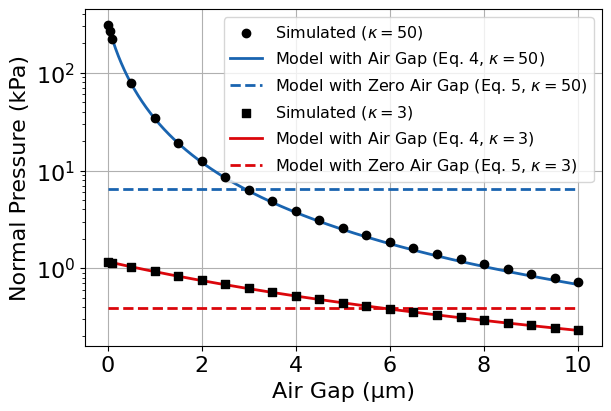

This figure's Python source:
import numpy as np
import matplotlib.pyplot as plt
from datetime import datetime

now = datetime.now()
name_clarifier = "_sim_force_vs_airgap"
timestamp = now.strftime("%Y%m%d_%H_%M_%S") + name_clarifier
plt.rcParams["font.family"] = "Arial"
plt.rc('font', size=16)  # controls default text size
plt.rc('axes', labelsize=16)  # fontsize of the x and y labels
plt.rc('xtick', labelsize=16)  # fontsize of the x tick labels
plt.rc('ytick', labelsize=16)  # fontsize of the y tick labels
plt.rc('legend', fontsize=16)  # fontsize of the legend
plt.rcParams['pdf.fonttype'] = 42
plt.rcParams['ps.fonttype'] = 42
save_folder = "../figures/"

N = 4
eps0 = 8.854e-12
k = 50
k3 = 3
w_trace = 1.5e-3
s_trace = 0.5e-3
depth = 2e-3
t_dielectric = 24e-6
V = 300

t_air = np.array([1e-08, 5e-08, 1e-07, 5e-07, 1e-06, 1.5e-06, 2e-06, 2.5e-06, 3e-06, 3.5e-06, 4e-06, 4.5e-06, 5e-06, 5.5e-06, 6e-06, 6.5e-06, 7e-06, 7.5e-06, 8e-06, 8.5e-06, 9e-06, 9.5e-06, 1e-05])
F_sim = np.array([4.983213165, 4.259480874, 3.557678567, 1.251076374, 0.551608166, 0.30944998,
                  0.198046354, 0.137684524, 0.10129898, 0.077684681, 0.061488456, 0.049895612,
                  0.041310952, 0.034770727, 0.029674037, 0.025629321, 0.022360677, 0.019683422,
                  0.017462908, 0.015598693, 0.014019571, 0.012669457, 0.011505501])
t_air_k3 = np.array([1e-08, 1e-7, 5e-7, 1e-6, 1.5e-6, 2e-6, 2.5e-06, 3e-06, 3.5e-06,
                     4e-06, 4.5e-06, 5e-06, 5.5e-06,
                     6e-06, 6.5e-06, 7e-06, 7.5e-06,
                     8e-06, 8.5e-06, 9e-06, 9.5e-06,
                     1e-05])
F_sim_k3 = np.array([0.018698892813421, 0.018288348708032, 0.016609949321657, 0.014819386358697, 0.013304825292561, 0.012012269988469, 0.010899977174276, 0.009936122400096, 0.009093841164941,
                     0.00835576803779, 0.007703809700956, 0.007126348391546, 0.006610616718979,
                     0.006149831043665, 0.0057351863742, 0.005360688717341, 0.005023272622674,
                     0.004716873701872, 0.004437426287405, 0.00418155544273, 0.003947764445824,
                     0.003732743279137])

F_sim /= depth * (N * (w_trace + s_trace)) * 1e3  # N/mm^2 --> kPa
t_air_est = np.linspace(1e-8, 1e-5, 1000)
# F_est = 1 / 8 * eps0 * (k**2) * (V**2) * (N * (w_trace + t_dielectric) * (depth + t_dielectric)) / (t_dielectric + k * t_air_est)**2  # fringing field correction - not included in paper
F_est = 1 / 8 * eps0 * (k**2) * (V**2) * (N * w_trace * depth) / (t_dielectric + k * t_air_est)**2
F_est /= depth * (N * (w_trace + s_trace)) * 1e3
# F_est_noairgap = 1 / 8 * eps0 * k * (V**2) * (N * (w_trace + t_dielectric) * (depth + t_dielectric)) / t_dielectric**2 * np.ones_like(t_air_est)  # fringing field correction - not included in paper
F_est_noairgap = 1 / 8 * eps0 * k * (V**2) * (N * w_trace * depth) / t_dielectric**2 * np.ones_like(t_air_est)
F_est_noairgap /= depth * (N * (w_trace + s_trace)) * 1e3

F_sim_k3 /= depth * (N * (w_trace + s_trace)) * 1e3  # N/mm^2 --> kPa
F_est_k3 = 1 / 8 * eps0 * (k3**2) * (V**2) * (N * w_trace * depth) / (t_dielectric + k3 * t_air_est)**2
F_est_k3 /= depth * (N * (w_trace + s_trace)) * 1e3
F_est_noairgap_k3 = 1 / 8 * eps0 * k3 * (V**2) * (N * w_trace * depth) / t_dielectric**2 * np.ones_like(t_air_est)
F_est_noairgap_k3 /= depth * (N * (w_trace + s_trace)) * 1e3

colors = ["#1964B0", "#7BB0DF", "#4DB264", "#DB060B"]
fig, ax = plt.subplots(1, 1, layout='constrained', figsize=(6, 4))
data1 = plt.scatter(t_air * 1e6, F_sim, zorder=99, c='k')
est1, = plt.plot(t_air_est * 1e6, F_est, c=colors[0], lw=2)
estdea1, = plt.plot(t_air_est * 1e6, F_est_noairgap, c=colors[0], lw=2, ls='--')

data2 = plt.scatter(t_air_k3 * 1e6, F_sim_k3, zorder=99, c='k', marker='s')
est2, = plt.plot(t_air_est * 1e6, F_est_k3, c=colors[3], lw=2)
estdea2, = plt.plot(t_air_est * 1e6, F_est_noairgap_k3, c=colors[3], lw=2, ls='--')

plt.grid(True)
plt.xlabel("Air Gap (µm)")
plt.ylabel("Normal Pressure (kPa)")
plt.legend([r"Simulated ($\kappa = 50$)", r"Model with Air Gap (Eq. 4, $\kappa = 50$)", r"Model with Zero Air Gap (Eq. 5, $\kappa = 50$)",
            r"Simulated ($\kappa = 3$)", r"Model with Air Gap (Eq. 4, $\kappa = 3$)", r"Model with Zero Air Gap (Eq. 5, $\kappa = 3$)"],
           fontsize=11.5)
plt.yscale("log")

# plt.savefig(save_folder + timestamp + ".png", dpi=300)
# plt.savefig(save_folder + timestamp + ".svg")
# plt.savefig(save_folder + timestamp + ".pdf")
plt.show()
